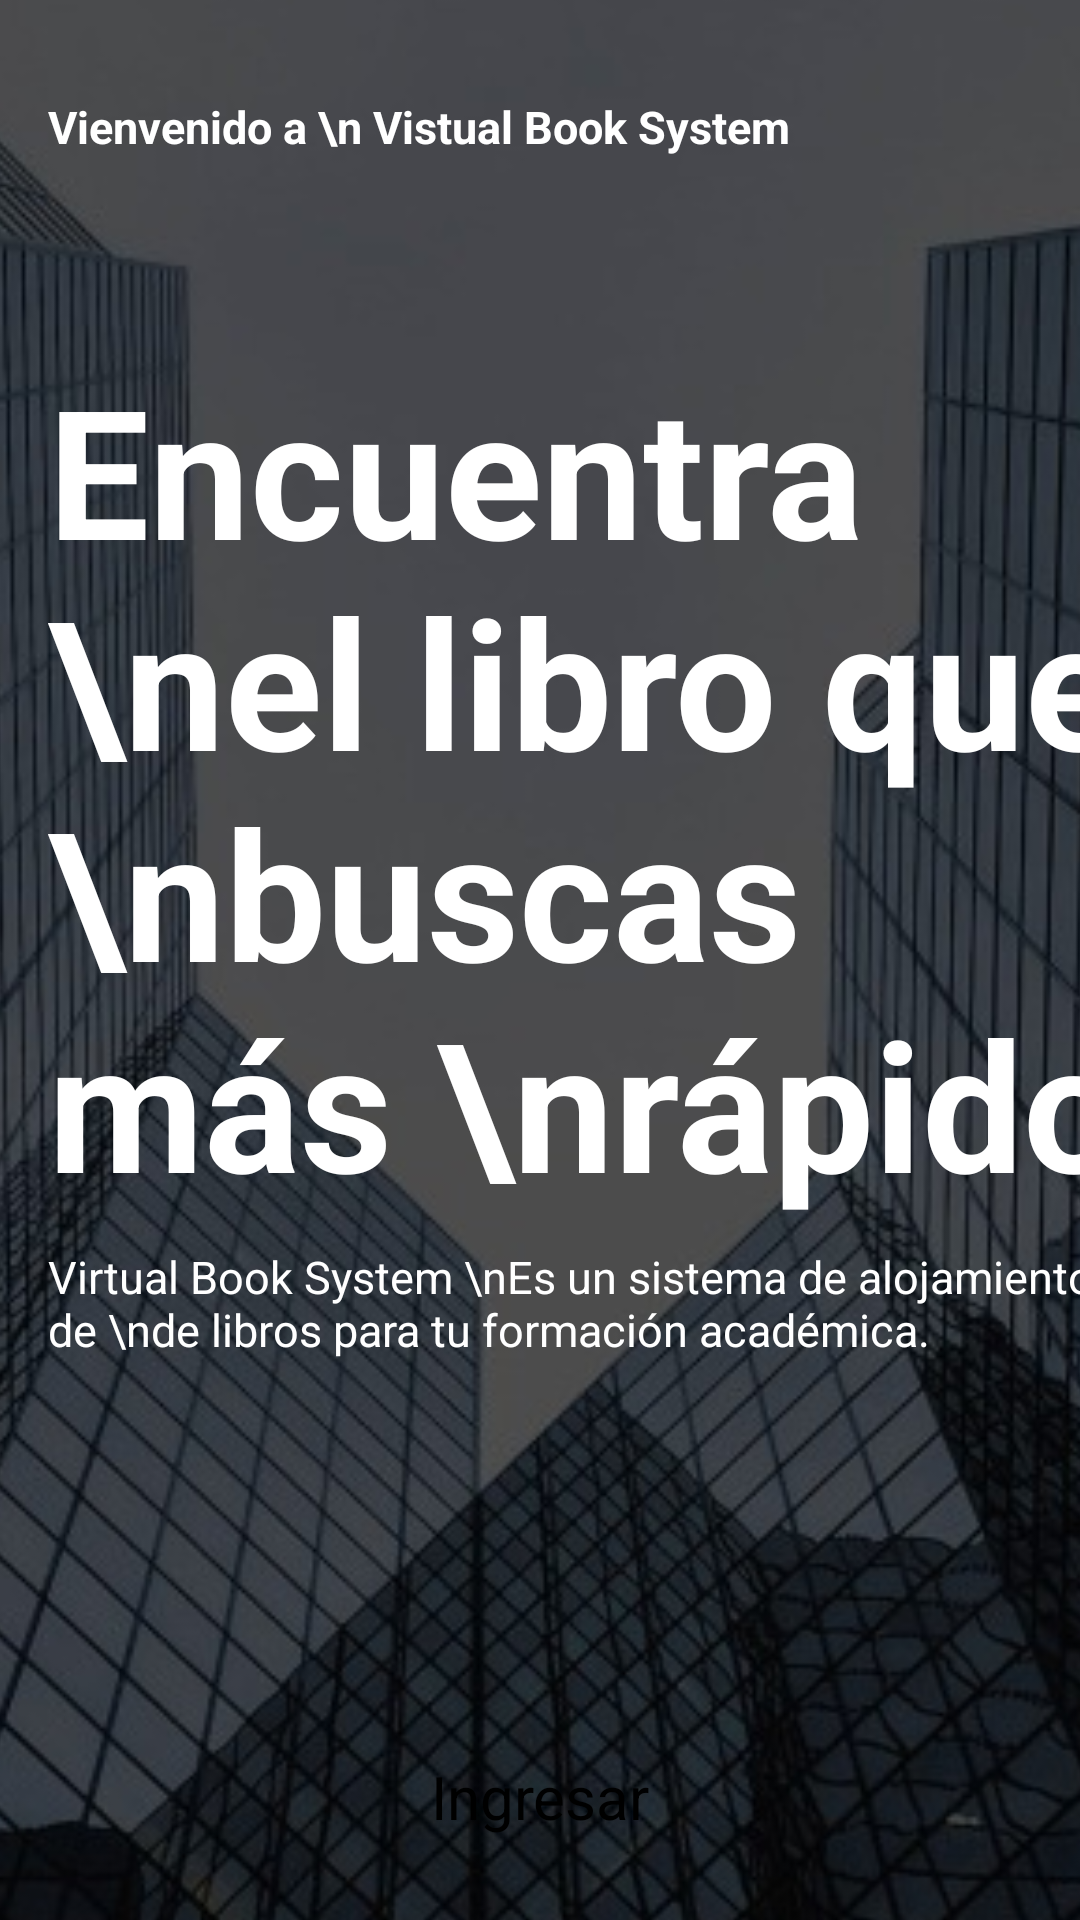

This screen was rendered from an Android layout file. Write that file and the resources it references.
<!-- AndroidManifest.xml: application theme Theme.NewLibrary -->
<!-- res/layout/activity_welcome.xml -->
<?xml version="1.0" encoding="utf-8"?>
<androidx.constraintlayout.widget.ConstraintLayout xmlns:android="http://schemas.android.com/apk/res/android"
    xmlns:app="http://schemas.android.com/apk/res-auto"
    xmlns:tools="http://schemas.android.com/tools"
    android:layout_width="match_parent"
    android:layout_height="match_parent"
    tools:context=".Activity.Welcome">

    <ImageView
        android:id="@+id/imageView3"
        android:layout_width="900dp"
        android:layout_height="900dp"
        app:layout_constraintBottom_toBottomOf="parent"
        app:layout_constraintEnd_toEndOf="parent"
        app:layout_constraintHorizontal_bias="0.501"
        app:layout_constraintStart_toStartOf="parent"
        app:layout_constraintTop_toTopOf="parent"
        app:layout_constraintVertical_bias="0.426"
        app:srcCompat="@drawable/fondo" />

    <TextView
        android:id="@+id/textView6"
        android:layout_width="wrap_content"
        android:layout_height="wrap_content"
        android:layout_marginStart="16dp"
        android:layout_marginTop="32dp"
        android:text="Vienvenido a \n Vistual Book System"
        android:textColor="@color/white"
        android:textSize="15dp"
        android:textStyle="bold"
        app:layout_constraintStart_toStartOf="parent"
        app:layout_constraintTop_toTopOf="parent" />

    <TextView
        android:id="@+id/textView7"
        android:layout_width="wrap_content"
        android:layout_height="wrap_content"
        android:layout_marginStart="16dp"
        android:layout_marginTop="64dp"
        android:text="Encuentra \nel libro que \nbuscas más \nrápido"
        android:textColor="@color/white"
        android:textSize="60dp"
        android:textStyle="bold"
        app:layout_constraintStart_toStartOf="parent"
        app:layout_constraintTop_toBottomOf="@+id/textView6" />

    <TextView
        android:id="@+id/textView8"
        android:layout_width="wrap_content"
        android:layout_height="wrap_content"
        android:layout_marginStart="16dp"
        android:layout_marginTop="8dp"
        android:text="Virtual Book System \nEs un sistema de alojamiento de \nde libros para tu formación académica."
        android:textColor="@color/white"
        android:textSize="15dp"
        app:layout_constraintStart_toStartOf="parent"
        app:layout_constraintTop_toBottomOf="@+id/textView7" />

    <TextView
        android:id="@+id/textView9"
        android:layout_width="match_parent"
        android:layout_height="50dp"
        android:layout_marginStart="24dp"
        android:layout_marginEnd="24dp"
        android:layout_marginBottom="16dp"
        android:background="@drawable/orange_buttom_backgraund"
        android:gravity="center"
        android:onClick="onClickLogin"

        android:text="Ingresar"
        android:textColor="@color/black"
        android:textSize="20dp"
        app:layout_constraintBottom_toBottomOf="parent"
        app:layout_constraintEnd_toEndOf="parent"
        app:layout_constraintHorizontal_bias="0.0"
        app:layout_constraintStart_toStartOf="parent" />
</androidx.constraintlayout.widget.ConstraintLayout>
<!-- resources referenced by this layout -->
<resources>
  <color name="black">#FF000000</color>
  <color name="white">#FFFFFFFF</color>
  <!-- drawable fondo: png bitmap (drawable, 78427 bytes) -->
  <style name="Theme.NewLibrary" parent="Base.Theme.NewLibrary" />
  <style name="Base.Theme.NewLibrary" parent="Theme.Material3.DayNight.NoActionBar">
          
          <item name="colorPrimary">@color/gray</item>
      </style>
  <color name="gray">#6F6F78</color>
</resources>
